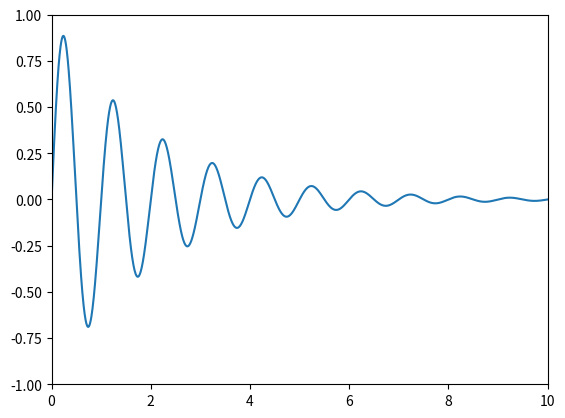
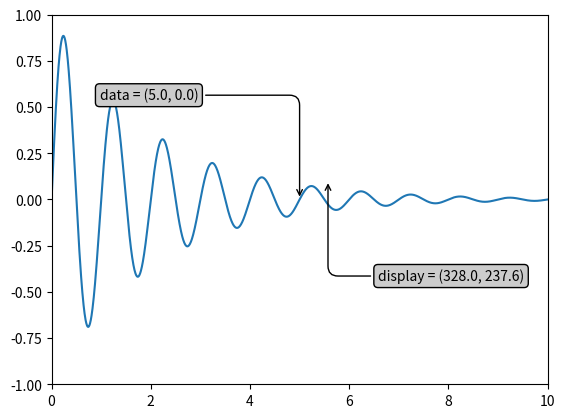
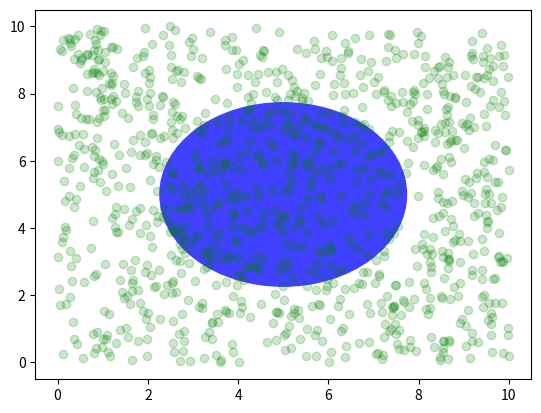
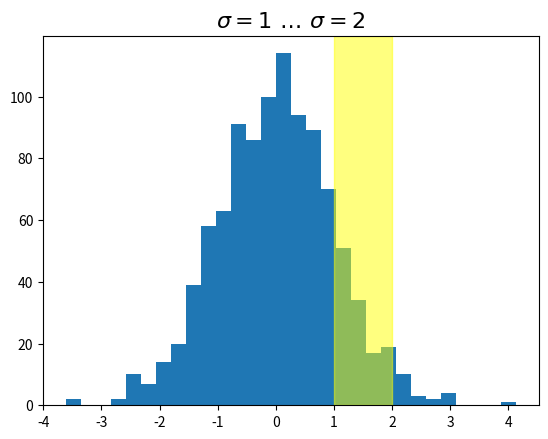
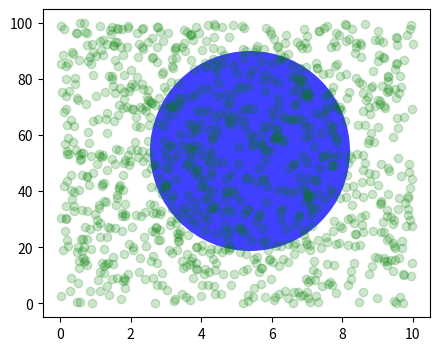
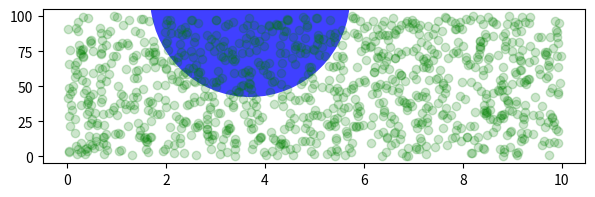
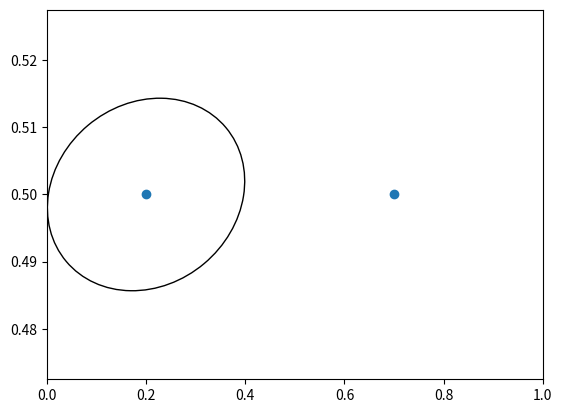
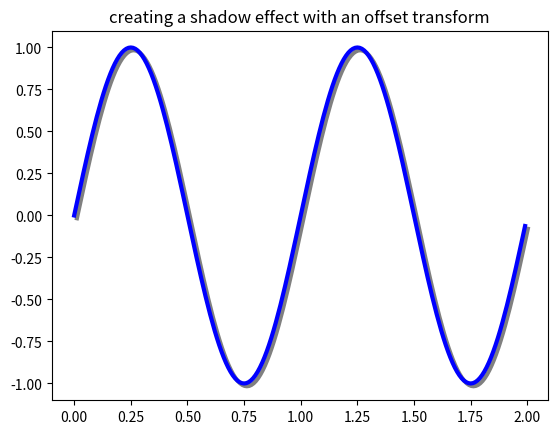

These charts were generated, in order, by the following Python code:
import matplotlib.pyplot as plt
import numpy as np

import matplotlib.patches as mpatches

x = np.arange(0, 10, 0.005)
y = np.exp(-x/2.) * np.sin(2*np.pi*x)

fig, ax = plt.subplots()
ax.plot(x, y)
ax.set_xlim(0, 10)
ax.set_ylim(-1, 1)

plt.show()

x = np.arange(0, 10, 0.005)
y = np.exp(-x/2.) * np.sin(2*np.pi*x)

fig, ax = plt.subplots()
ax.plot(x, y)
ax.set_xlim(0, 10)
ax.set_ylim(-1, 1)

xdata, ydata = 5, 0
# This computing the transform now, if anything
# (figure size, dpi, axes placement, data limits, scales..)
# changes re-calling transform will get a different value.
xdisplay, ydisplay = ax.transData.transform((xdata, ydata))

bbox = dict(boxstyle="round", fc="0.8")
arrowprops = dict(
    arrowstyle="->",
    connectionstyle="angle,angleA=0,angleB=90,rad=10")

offset = 72
ax.annotate(f'data = ({xdata:.1f}, {ydata:.1f})',
            (xdata, ydata), xytext=(-2*offset, offset), textcoords='offset points',
            bbox=bbox, arrowprops=arrowprops)

disp = ax.annotate(f'display = ({xdisplay:.1f}, {ydisplay:.1f})',
                   (xdisplay, ydisplay), xytext=(0.5*offset, -offset),
                   xycoords='figure pixels',
                   textcoords='offset points',
                   bbox=bbox, arrowprops=arrowprops)

plt.show()

fig = plt.figure()
for i, label in enumerate(('A', 'B', 'C', 'D')):
    ax = fig.add_subplot(2, 2, i+1)
    ax.text(0.05, 0.95, label, transform=ax.transAxes,
            fontsize=16, fontweight='bold', va='top')

plt.show()

fig, ax = plt.subplots()
x, y = 10*np.random.rand(2, 1000)
ax.plot(x, y, 'go', alpha=0.2)  # plot some data in data coordinates

circ = mpatches.Circle((0.5, 0.5), 0.25, transform=ax.transAxes,
                       facecolor='blue', alpha=0.75)
ax.add_patch(circ)
plt.show()

import matplotlib.transforms as transforms

fig, ax = plt.subplots()
x = np.random.randn(1000)

ax.hist(x, 30)
ax.set_title(r'$\sigma=1 \/ \dots \/ \sigma=2$', fontsize=16)

# the x coords of this transformation are data, and the y coord are axes
trans = transforms.blended_transform_factory(
    ax.transData, ax.transAxes)
# highlight the 1..2 stddev region with a span.
# We want x to be in data coordinates and y to span from 0..1 in axes coords.
rect = mpatches.Rectangle((1, 0), width=1, height=1, transform=trans,
                          color='yellow', alpha=0.5)
ax.add_patch(rect)

plt.show()

fig, ax = plt.subplots(figsize=(5, 4))
x, y = 10*np.random.rand(2, 1000)
ax.plot(x, y*10., 'go', alpha=0.2)  # plot some data in data coordinates
# add a circle in fixed-coordinates
circ = mpatches.Circle((2.5, 2), 1.0, transform=fig.dpi_scale_trans,
                       facecolor='blue', alpha=0.75)
ax.add_patch(circ)
plt.show()

fig, ax = plt.subplots(figsize=(7, 2))
x, y = 10*np.random.rand(2, 1000)
ax.plot(x, y*10., 'go', alpha=0.2)  # plot some data in data coordinates
# add a circle in fixed-coordinates
circ = mpatches.Circle((2.5, 2), 1.0, transform=fig.dpi_scale_trans,
                       facecolor='blue', alpha=0.75)
ax.add_patch(circ)
plt.show()

fig, ax = plt.subplots()
xdata, ydata = (0.2, 0.7), (0.5, 0.5)
ax.plot(xdata, ydata, "o")
ax.set_xlim((0, 1))

trans = (fig.dpi_scale_trans +
         transforms.ScaledTranslation(xdata[0], ydata[0], ax.transData))

# plot an ellipse around the point that is 150 x 130 points in diameter...
circle = mpatches.Ellipse((0, 0), 150/72, 130/72, angle=40,
                          fill=None, transform=trans)
ax.add_patch(circle)
plt.show()

fig, ax = plt.subplots()

# make a simple sine wave
x = np.arange(0., 2., 0.01)
y = np.sin(2*np.pi*x)
line, = ax.plot(x, y, lw=3, color='blue')

# shift the object over 2 points, and down 2 points
dx, dy = 2/72., -2/72.
offset = transforms.ScaledTranslation(dx, dy, fig.dpi_scale_trans)
shadow_transform = ax.transData + offset

# now plot the same data with our offset transform;
# use the zorder to make sure we are below the line
ax.plot(x, y, lw=3, color='gray',
        transform=shadow_transform,
        zorder=0.5*line.get_zorder())

ax.set_title('creating a shadow effect with an offset transform')
plt.show()